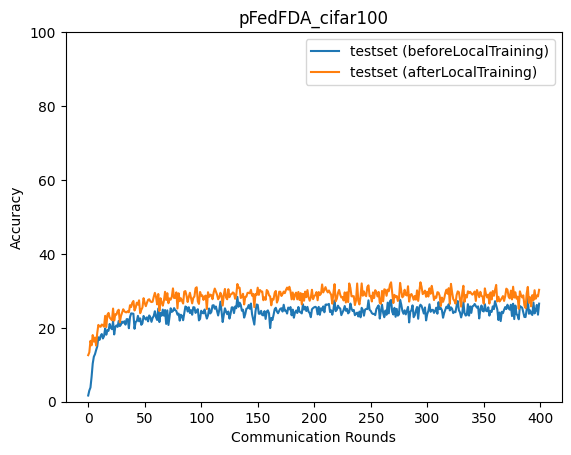

The data file committed next to this chart (first rows):
epoch, accuracy_test_before, accuracy_test_after
0, 1.68, 12.6
1, 3.037, 13.35
2, 3.839, 16.48
3, 6.731, 15.25
4, 10.32, 18.04
5, 12.18, 16.24
6, 12.86, 17.38
7, 13.96, 15.18
8, 14.96, 18.61
9, 17.44, 20.78
10, 16.72, 20.38
11, 17.78, 20.28
12, 18.31, 20.89
13, 17.11, 20.67
14, 17.74, 20.3
15, 19.83, 23.23
16, 18.12, 20.22
17, 19.34, 23.53
18, 19.2, 24.02
19, 21.05, 22.77
20, 20.01, 22.39
21, 19.63, 22.03
22, 21.7, 25.21
23, 18.21, 21.96
24, 20.26, 23.64
25, 20.65, 23.56
26, 20.25, 24.53
27, 21.86, 24.89
28, 20.45, 21.48
29, 20.86, 23.2
30, 21.66, 24.06
31, 21.38, 25.02
32, 21.77, 24.49
33, 20.85, 24.23
34, 22.33, 24.19
35, 22.34, 24.51
36, 19.88, 24.2
37, 22.9, 26.1
38, 23.9, 25.62
39, 23.86, 26.75
40, 23.8, 27.25
41, 19.74, 24.69
42, 21.62, 25.44
43, 21.77, 26.79
44, 23.24, 26.28
45, 21.77, 27.44
46, 22.55, 23.95
47, 20.81, 24.87
48, 21.24, 25.49
49, 23.2, 28.02
50, 22.59, 26.74
51, 22.24, 25.85
52, 22.84, 26.78
53, 21.74, 27.57
54, 23.34, 27.73
55, 22.82, 27.15
56, 21.61, 26.95
57, 22.68, 27.06
58, 23.21, 28.37
59, 24.49, 29.46
... 340 more rows
